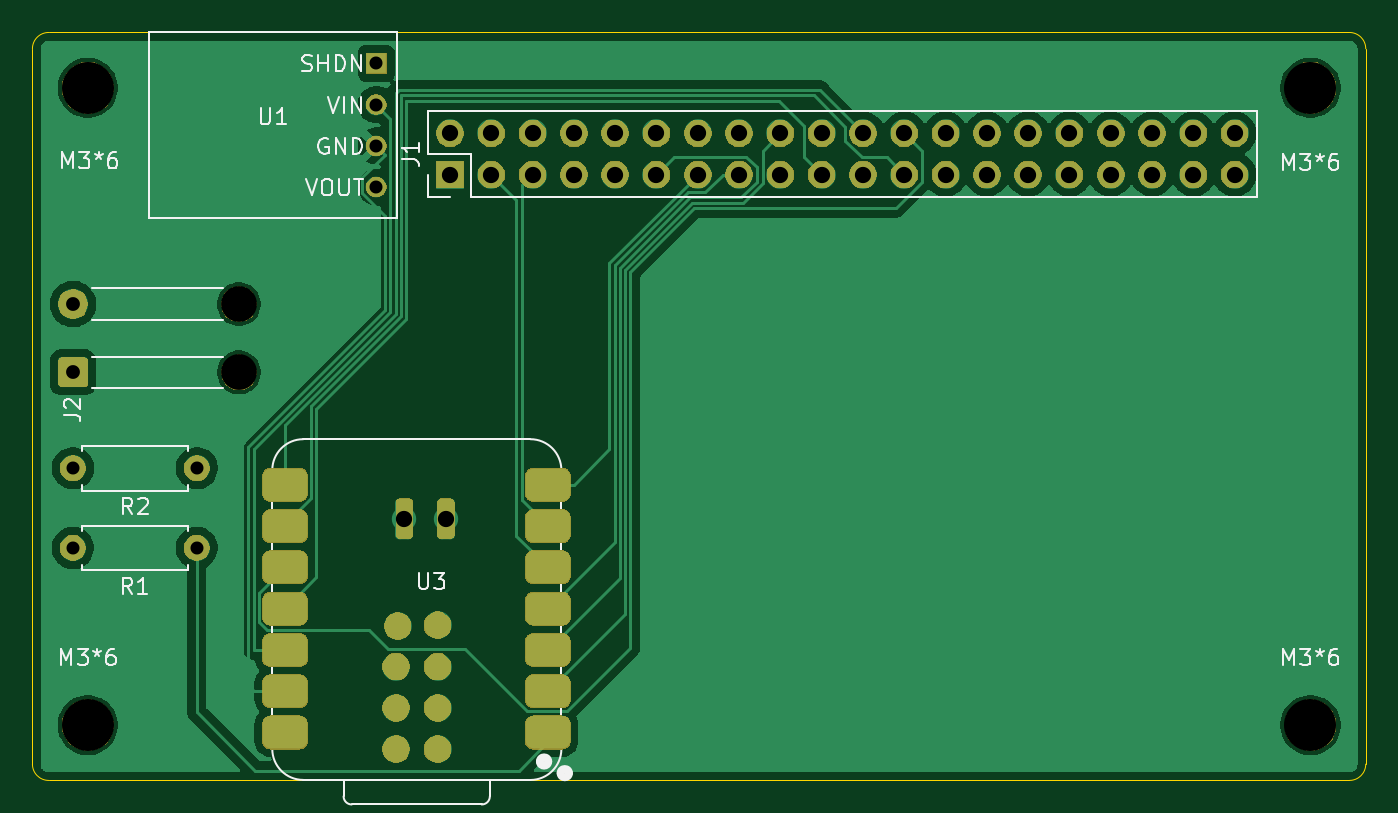
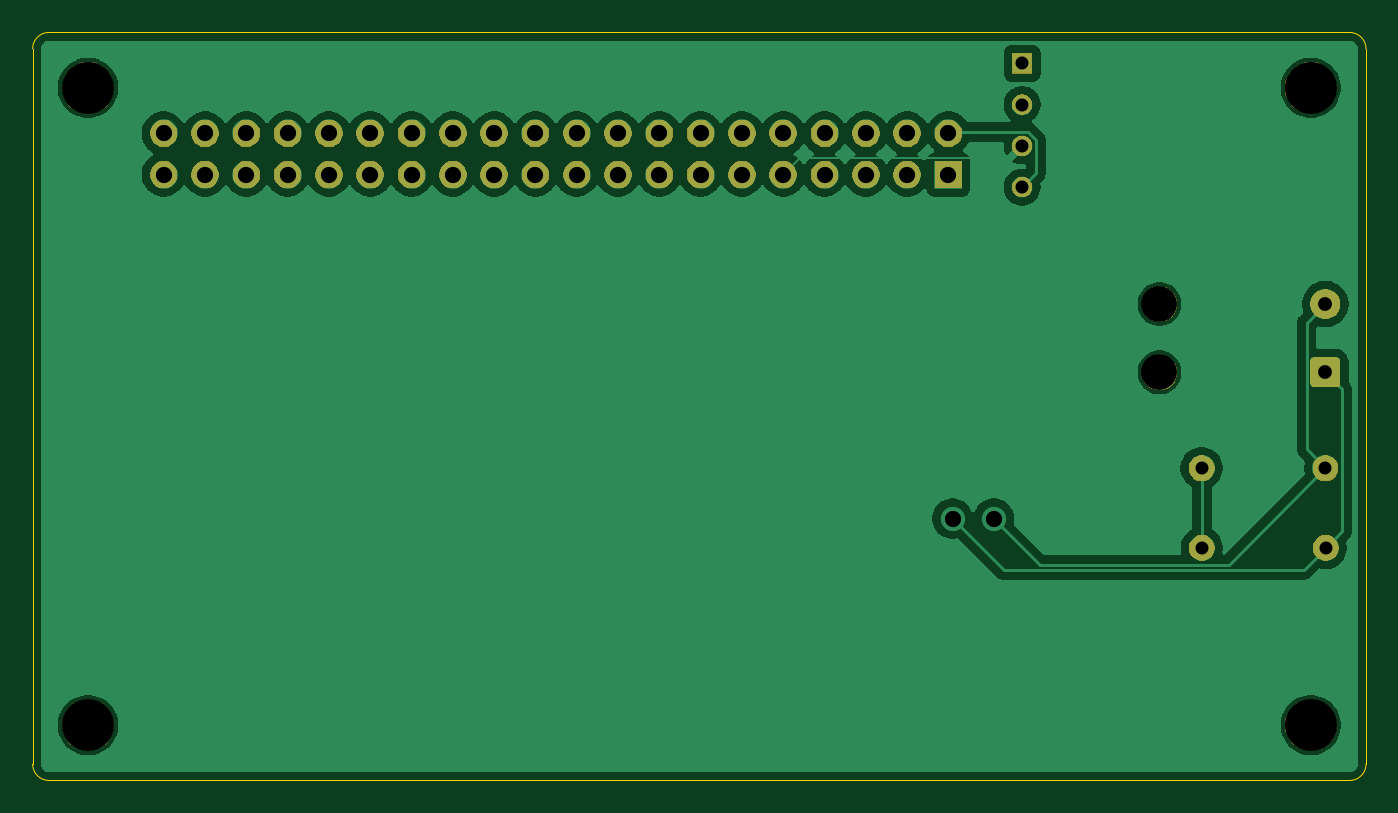
Circuit board: 11 layer files. Board 82.0 x 46.0 mm.
- bottom_mask: Thermostat-B_Mask.gbs (49476 bytes)
- paste: Thermostat-B_Paste.gbp (497 bytes)
- bottom_silk: Thermostat-B_Silkscreen.gbo (49486 bytes)
- bottom_copper: Thermostat-Back.gbl (68361 bytes)
- outline: Thermostat-Edge_Cuts.gm1 (1037 bytes)
- top_mask: Thermostat-F_Mask.gts (95593 bytes)
- paste: Thermostat-F_Paste.gtp (1910 bytes)
- top_silk: Thermostat-F_Silkscreen.gto (117328 bytes)
- top_copper: Thermostat-Front.gtl (57358 bytes)
- drill: Thermostat-NPTH.drl (514 bytes)
- drill: Thermostat-PTH.drl (1313 bytes)

=== bottom_mask: Thermostat-B_Mask.gbs (49476 bytes, source omitted) ===
=== paste: Thermostat-B_Paste.gbp ===
%TF.GenerationSoftware,KiCad,Pcbnew,10.0.6-10.0.6~ubuntu24.04.1*%
%TF.CreationDate,2026-09-16T15:22:38-07:00*%
%TF.ProjectId,Thermostat,54686572-6d6f-4737-9461-742e6b696361,rev?*%
%TF.SameCoordinates,Original*%
%TF.FileFunction,Paste,Bot*%
%TF.FilePolarity,Positive*%
%FSLAX46Y46*%
G04 Gerber Fmt 4.6, Leading zero omitted, Abs format (unit mm)*
G04 Created by KiCad (PCBNEW 10.0.6-10.0.6~ubuntu24.04.1) date 2026-09-16 15:22:38*
%MOMM*%
%LPD*%
G01*
G04 APERTURE LIST*
G04 APERTURE END LIST*
M02*

=== bottom_silk: Thermostat-B_Silkscreen.gbo (49486 bytes, source omitted) ===
=== bottom_copper: Thermostat-Back.gbl (68361 bytes, source omitted) ===
=== outline: Thermostat-Edge_Cuts.gm1 ===
%TF.GenerationSoftware,KiCad,Pcbnew,10.0.6-10.0.6~ubuntu24.04.1*%
%TF.CreationDate,2026-09-16T15:22:38-07:00*%
%TF.ProjectId,Thermostat,54686572-6d6f-4737-9461-742e6b696361,rev?*%
%TF.SameCoordinates,Original*%
%TF.FileFunction,Profile,NP*%
%FSLAX46Y46*%
G04 Gerber Fmt 4.6, Leading zero omitted, Abs format (unit mm)*
G04 Created by KiCad (PCBNEW 10.0.6-10.0.6~ubuntu24.04.1) date 2026-09-16 15:22:38*
%MOMM*%
%LPD*%
G01*
G04 APERTURE LIST*
%TA.AperFunction,Profile*%
%ADD10C,0.050000*%
%TD*%
G04 APERTURE END LIST*
D10*
X69000000Y-104000000D02*
X69000000Y-148000000D01*
X69000000Y-104000000D02*
G75*
G02*
X70000000Y-103000000I1000000J0D01*
G01*
X70000000Y-149000000D02*
G75*
G02*
X69000000Y-148000000I0J1000000D01*
G01*
X70000000Y-149000000D02*
X150000000Y-149000000D01*
X150000000Y-103000000D02*
X70000000Y-103000000D01*
X150000000Y-103000000D02*
G75*
G02*
X151000000Y-104000000I0J-1000000D01*
G01*
X151000000Y-148000000D02*
G75*
G02*
X150000000Y-149000000I-1000000J0D01*
G01*
X151000000Y-148000000D02*
X151000000Y-104000000D01*
M02*

=== top_mask: Thermostat-F_Mask.gts (95593 bytes, source omitted) ===
=== paste: Thermostat-F_Paste.gtp (1910 bytes, source withheld) ===
=== top_silk: Thermostat-F_Silkscreen.gto (117328 bytes, source omitted) ===
=== top_copper: Thermostat-Front.gtl (57358 bytes, source omitted) ===
=== drill: Thermostat-NPTH.drl ===
M48
; DRILL file KiCad 10.0.6-10.0.6~ubuntu24.04.1 date 2026-09-16T15:22:34
; FORMAT={-:-/ absolute / metric / decimal}
; #@! TF.CreationDate,2026-09-16T15:22:34-07:00
; #@! TF.GenerationSoftware,Kicad,Pcbnew,10.0.6-10.0.6~ubuntu24.04.1
; #@! TF.FileFunction,NonPlated,1,4,NPTH
FMAT,2
METRIC
; #@! TA.AperFunction,NonPlated,NPTH,ComponentDrill
T1C2.200
; #@! TA.AperFunction,NonPlated,NPTH,ComponentDrill
T2C3.200
%
G90
G05
T1
X81.7Y-119.7
X81.7Y-123.9
T2
X72.4Y-106.4
X72.4Y-145.6
X147.6Y-106.4
X147.6Y-145.6
M30

=== drill: Thermostat-PTH.drl ===
M48
; DRILL file KiCad 10.0.6-10.0.6~ubuntu24.04.1 date 2026-09-16T15:22:34
; FORMAT={-:-/ absolute / metric / decimal}
; #@! TF.CreationDate,2026-09-16T15:22:34-07:00
; #@! TF.GenerationSoftware,Kicad,Pcbnew,10.0.6-10.0.6~ubuntu24.04.1
; #@! TF.FileFunction,Plated,1,4,PTH
FMAT,2
METRIC
; #@! TA.AperFunction,Plated,PTH,ComponentDrill
T1C0.800
; #@! TA.AperFunction,Plated,PTH,ComponentDrill
T2C0.850
; #@! TA.AperFunction,Plated,PTH,ViaDrill
T3C1.000
; #@! TA.AperFunction,Plated,PTH,ComponentDrill
T4C1.000
%
G90
G05
T1
X71.48Y-134.7
X71.49Y-129.8
X79.1Y-134.7
X79.11Y-129.8
X90.15Y-104.89
X90.15Y-107.43
X90.15Y-109.97
X90.15Y-112.51
T2
X71.5Y-119.7
X71.5Y-123.9
T3
X91.882Y-132.9
X94.422Y-132.9
T4
X94.68Y-109.2
X94.68Y-111.74
X97.22Y-109.2
X97.22Y-111.74
X99.76Y-109.2
X99.76Y-111.74
X102.3Y-109.2
X102.3Y-111.74
X104.84Y-109.2
X104.84Y-111.74
X107.38Y-109.2
X107.38Y-111.74
X109.92Y-109.2
X109.92Y-111.74
X112.46Y-109.2
X112.46Y-111.74
X115.0Y-109.2
X115.0Y-111.74
X117.54Y-109.2
X117.54Y-111.74
X120.08Y-109.2
X120.08Y-111.74
X122.62Y-109.2
X122.62Y-111.74
X125.16Y-109.2
X125.16Y-111.74
X127.7Y-109.2
X127.7Y-111.74
X130.24Y-109.2
X130.24Y-111.74
X132.78Y-109.2
X132.78Y-111.74
X135.32Y-109.2
X135.32Y-111.74
X137.86Y-109.2
X137.86Y-111.74
X140.4Y-109.2
X140.4Y-111.74
X142.94Y-109.2
X142.94Y-111.74
M30
